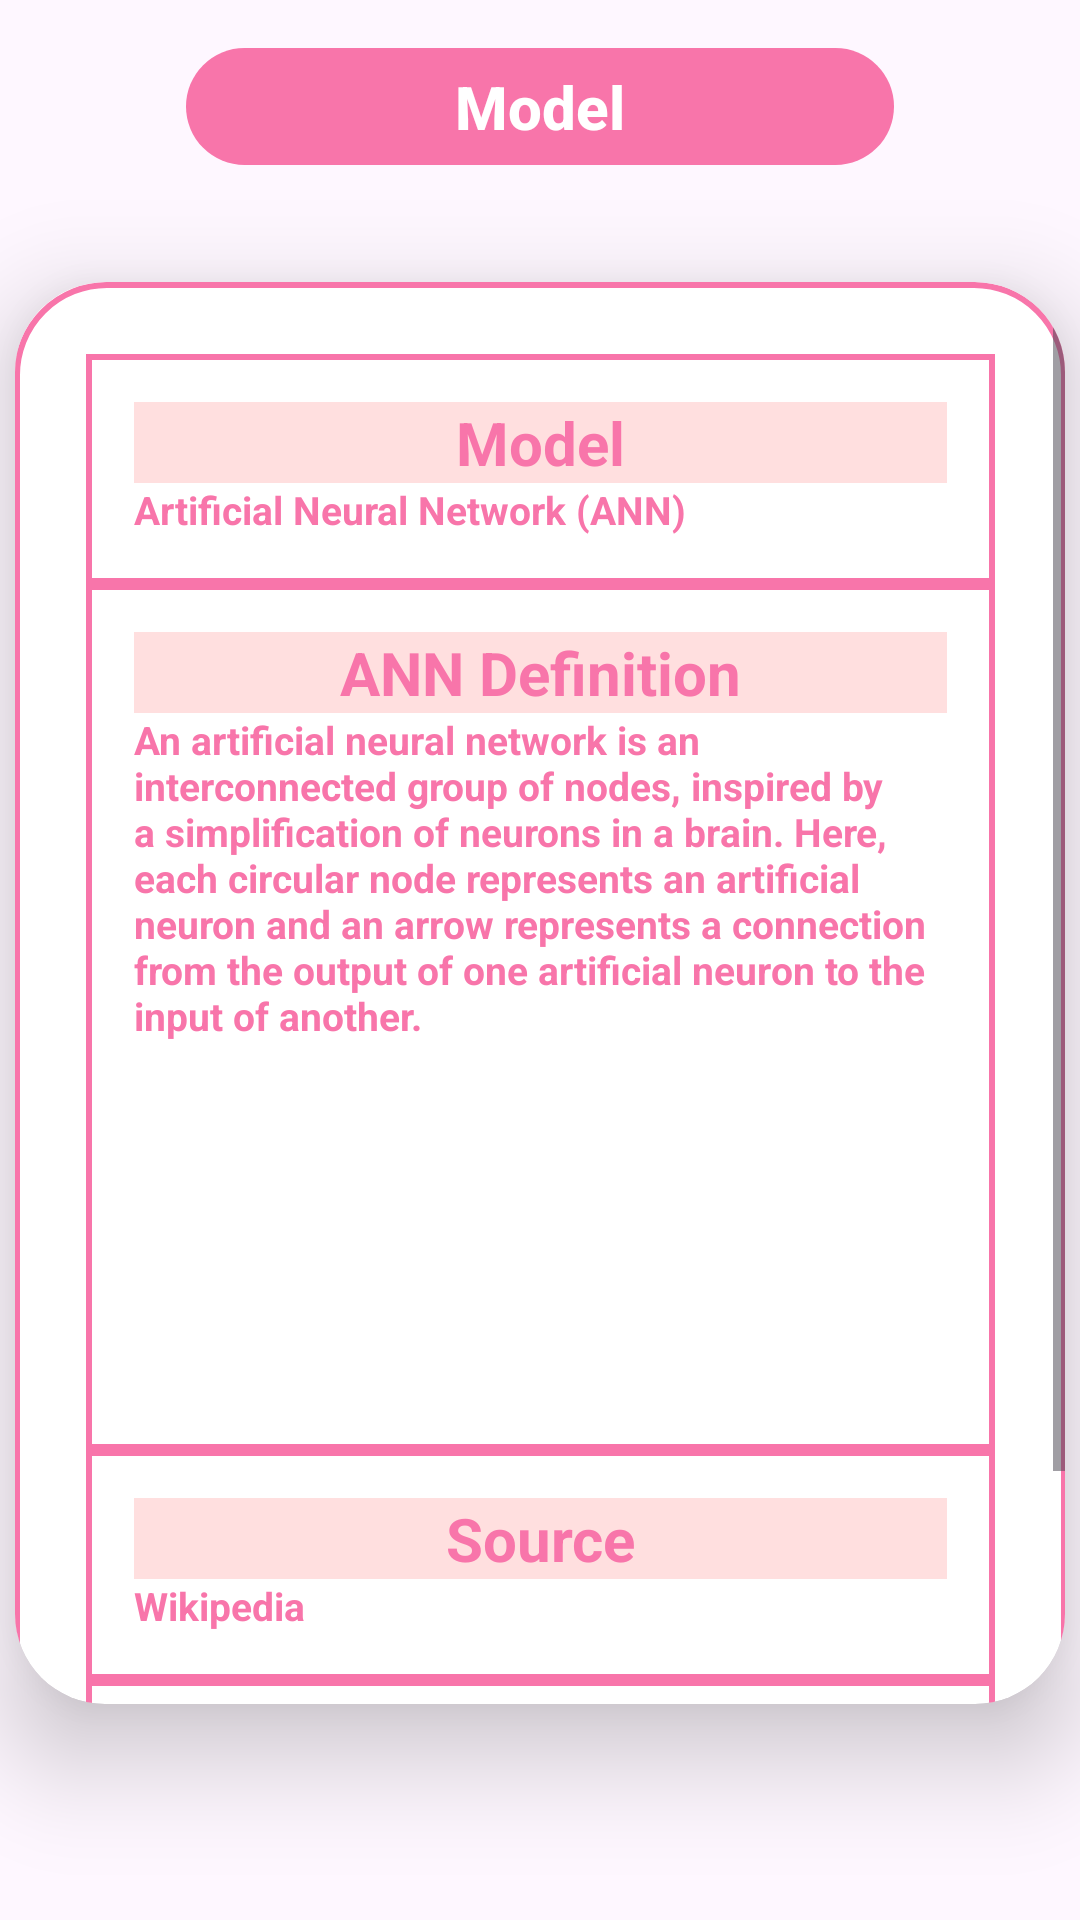

Produce the Android XML layout that renders to this screen, including the resource entries it uses.
<!-- AndroidManifest.xml: application theme Theme.Breast_Cancer -->
<!-- res/layout/fragment_model.xml -->
<?xml version="1.0" encoding="utf-8"?>
<androidx.coordinatorlayout.widget.CoordinatorLayout
    xmlns:android="http://schemas.android.com/apk/res/android"
    xmlns:tools="http://schemas.android.com/tools"
    xmlns:app="http://schemas.android.com/apk/res-auto"
    android:layout_width="match_parent"
    android:layout_height="match_parent"
    tools:context=".ProfileFragment">

    <androidx.constraintlayout.widget.ConstraintLayout
    android:layout_width="match_parent"
    android:layout_height="wrap_content">

    <com.google.android.material.appbar.MaterialToolbar
        android:id="@+id/toolbar"
        android:layout_width="236dp"
        android:layout_height="39dp"
        android:layout_marginStart="16dp"
        android:layout_marginTop="16dp"
        android:layout_marginEnd="16dp"
        android:background="@drawable/rounded_toolbar"
        app:layout_constraintEnd_toEndOf="parent"
        app:layout_constraintStart_toStartOf="parent"
        app:layout_constraintTop_toTopOf="parent"
        app:popupTheme="@style/Theme.AppCompat.Dialog"
        app:title="Model"
        app:titleCentered="true"
        app:titleTextColor="@color/white"
        app:titleTextAppearance="@style/ToolbarTitleBold"/>

</androidx.constraintlayout.widget.ConstraintLayout>

    <androidx.constraintlayout.widget.ConstraintLayout
        android:id="@+id/constraintLayout"
        android:layout_width="match_parent"
        android:layout_height="662dp"
        app:layout_behavior="@string/appbar_scrolling_view_behavior">

        <androidx.cardview.widget.CardView
            android:layout_width="350dp"
            android:layout_height="474dp"
            android:layout_margin="30dp"
            app:cardCornerRadius="30dp"
            app:cardElevation="20dp"
            app:layout_constraintBottom_toBottomOf="parent"
            app:layout_constraintEnd_toEndOf="parent"
            app:layout_constraintStart_toStartOf="parent"
            app:layout_constraintTop_toTopOf="parent"
            tools:ignore="NotSibling">

            <ScrollView
                android:layout_width="match_parent"
                android:layout_height="match_parent">

            <LinearLayout
                android:layout_width="351dp"
                android:layout_height="match_parent"
                android:layout_gravity="center_horizontal"
                android:background="@drawable/custom_edittext"
                android:orientation="vertical"
                android:padding="24dp">

                <LinearLayout
                    android:layout_width="match_parent"
                    android:layout_height="wrap_content"
                    android:background="@drawable/pink_border"
                    android:orientation="vertical"
                    android:padding="16dp">

                    <TextView
                        android:id="@+id/textViewDataset"
                        android:layout_width="match_parent"
                        android:layout_height="wrap_content"
                        android:background="@color/babypink"
                        android:text="Model"
                        android:textAlignment="center"
                        android:textColor="@color/pink"
                        android:textSize="20sp"
                        android:textStyle="bold" />

                    <TextView
                        android:id="@+id/textViewJudul"
                        android:layout_width="match_parent"
                        android:layout_height="wrap_content"
                        android:text="Artificial Neural Network (ANN)"
                        android:textColor="@color/pink"
                        android:textSize="13sp"
                        android:textStyle="bold" />

                </LinearLayout>

                <LinearLayout
                    android:layout_width="match_parent"
                    android:layout_height="wrap_content"
                    android:background="@drawable/pink_border"
                    android:orientation="vertical"
                    android:padding="16dp">

                    <TextView
                        android:id="@+id/textViewAbout"
                        android:layout_width="match_parent"
                        android:layout_height="wrap_content"
                        android:background="@color/babypink"
                        android:text="ANN Definition"
                        android:textAlignment="center"
                        android:textColor="@color/pink"
                        android:textSize="20sp"
                        android:textStyle="bold" />

                    <TextView
                        android:id="@+id/textViewAbt"
                        android:layout_width="match_parent"
                        android:layout_height="wrap_content"
                        android:text="An artificial neural network is an interconnected group of nodes, inspired by a simplification of neurons in a brain. Here, each circular node represents an artificial neuron and an arrow represents a connection from the output of one artificial neuron to the input of another."
                        android:textColor="@color/pink"
                        android:textSize="13sp"
                        android:textStyle="bold" />

                    <ImageView
                        android:id="@+id/imageView"
                        android:layout_width="120dp"
                        android:layout_height="120dp"
                        android:src="@drawable/ann"
                        android:scaleType="centerCrop"
                        android:layout_gravity="center_horizontal"/>

                </LinearLayout>


                <LinearLayout
                    android:layout_width="match_parent"
                    android:layout_height="wrap_content"
                    android:background="@drawable/pink_border"
                    android:orientation="vertical"
                    android:padding="16dp">

                    <TextView
                        android:id="@+id/textViewSumber"
                        android:layout_width="match_parent"
                        android:layout_height="wrap_content"
                        android:background="@color/babypink"
                        android:text="Source"
                        android:textAlignment="center"
                        android:textColor="@color/pink"
                        android:textSize="20sp"
                        android:textStyle="bold" />

                    <TextView
                        android:id="@+id/textViewNama"
                        android:layout_width="match_parent"
                        android:layout_height="wrap_content"
                        android:text="Wikipedia"
                        android:textColor="@color/pink"
                        android:textSize="13sp"
                        android:textStyle="bold" />

                </LinearLayout>

                <LinearLayout
                    android:layout_width="match_parent"
                    android:layout_height="wrap_content"
                    android:background="@drawable/pink_border"
                    android:orientation="vertical"
                    android:padding="16dp">

                    <TextView
                        android:id="@+id/textViewJumlah"
                        android:layout_width="match_parent"
                        android:layout_height="wrap_content"
                        android:background="@color/babypink"
                        android:text="Accuracy"
                        android:textAlignment="center"
                        android:textColor="@color/pink"
                        android:textSize="20sp"
                        android:textStyle="bold" />

                    <TextView
                        android:id="@+id/textViewData"
                        android:layout_width="match_parent"
                        android:layout_height="wrap_content"
                        android:text="0.9590643048286438"
                        android:textColor="@color/pink"
                        android:textSize="13sp"
                        android:textStyle="bold" />

                </LinearLayout>

            </LinearLayout>

            </ScrollView>

        </androidx.cardview.widget.CardView>

        <TextView
            android:id="@+id/footerWatermark"
            android:layout_width="match_parent"
            android:layout_height="wrap_content"
            android:layout_marginTop="16dp"
            android:padding="8dp"
            android:text="Breast Guardians"
            android:textColor="@color/youngestpink"
            android:textSize="12sp"
            android:gravity="center"
            android:layout_gravity="bottom"
            app:layout_constraintBottom_toBottomOf="parent"
            app:layout_constraintEnd_toEndOf="parent"
            app:layout_constraintStart_toStartOf="parent"/>

    </androidx.constraintlayout.widget.ConstraintLayout>

</androidx.coordinatorlayout.widget.CoordinatorLayout>
<!-- resources referenced by this layout -->
<resources>
  <color name="babypink">#FFDFDF</color>
  <color name="pink">#F875AA</color>
  <color name="white">#FFFFFFFF</color>
  <color name="youngestpink">#F2BED1</color>
  <!-- drawable custom_edittext (drawable) -->
  <?xml version="1.0" encoding="utf-8"?>
  <shape xmlns:android="http://schemas.android.com/apk/res/android"
      android:shape="rectangle">
  
      <stroke
          android:width="2dp"
          android:color="@color/pink"/>
  
      <corners
          android:radius="30dp"/>
  
  </shape>
  <!-- drawable pink_border (drawable) -->
  <shape xmlns:android="http://schemas.android.com/apk/res/android">
      <solid android:color="@android:color/transparent"/>
      <stroke
          android:width="2dp"
          android:color="@color/pink" />
  </shape>
  <!-- drawable rounded_toolbar (drawable) -->
  <layer-list xmlns:android="http://schemas.android.com/apk/res/android">
      <item android:bottom="4dp">
          <shape android:shape="rectangle">
              <solid android:color="@android:color/transparent"/>
              <corners android:radius="24dp"/>
          </shape>
      </item>
      <item>
          <shape android:shape="rectangle">
              <solid android:color="@color/pink"/>
              <corners android:radius="24dp"/>
          </shape>
      </item>
  </layer-list>
  <style name="ToolbarTitleBold" parent="TextAppearance.Widget.AppCompat.Toolbar.Title">
          <item name="android:textStyle">bold</item>
      </style>
  <style name="Theme.Breast_Cancer" parent="Base.Theme.Breast_Cancer">
          
          <item name="colorPrimary">@color/pink</item>
          <item name="colorPrimaryVariant">@color/pink</item>
          <item name="colorOnPrimary">@color/white</item>
          
          <item name="colorSecondary">@color/babypink</item>
          <item name="colorSecondaryVariant">@color/pinky</item>
          <item name="colorOnSecondary">@color/black</item>
          
          <item name="android:statusBarColor">?attr/colorPrimaryVariant</item>
          <item name="android:forceDarkAllowed" tools:targetApi="q">false</item>
          
      </style>
  <style name="Base.Theme.Breast_Cancer" parent="Theme.Material3.DayNight.NoActionBar">
          
          <item name="colorPrimary">@color/pink</item>
          <item name="colorPrimaryVariant">@color/pink</item>
          <item name="colorOnPrimary">@color/white</item>
          
          <item name="colorSecondary">@color/babypink</item>
          <item name="colorSecondaryVariant">@color/pinky</item>
          <item name="colorOnSecondary">@color/black</item>
          
          <item name="android:statusBarColor">?attr/colorPrimaryVariant</item>
          <item name="android:forceDarkAllowed" tools:targetApi="q">false</item>
           Customize your light theme here. --&gt;
          
      </style>
  <color name="pinky">#FFF6F6</color>
  <color name="black">#FF000000</color>
</resources>
